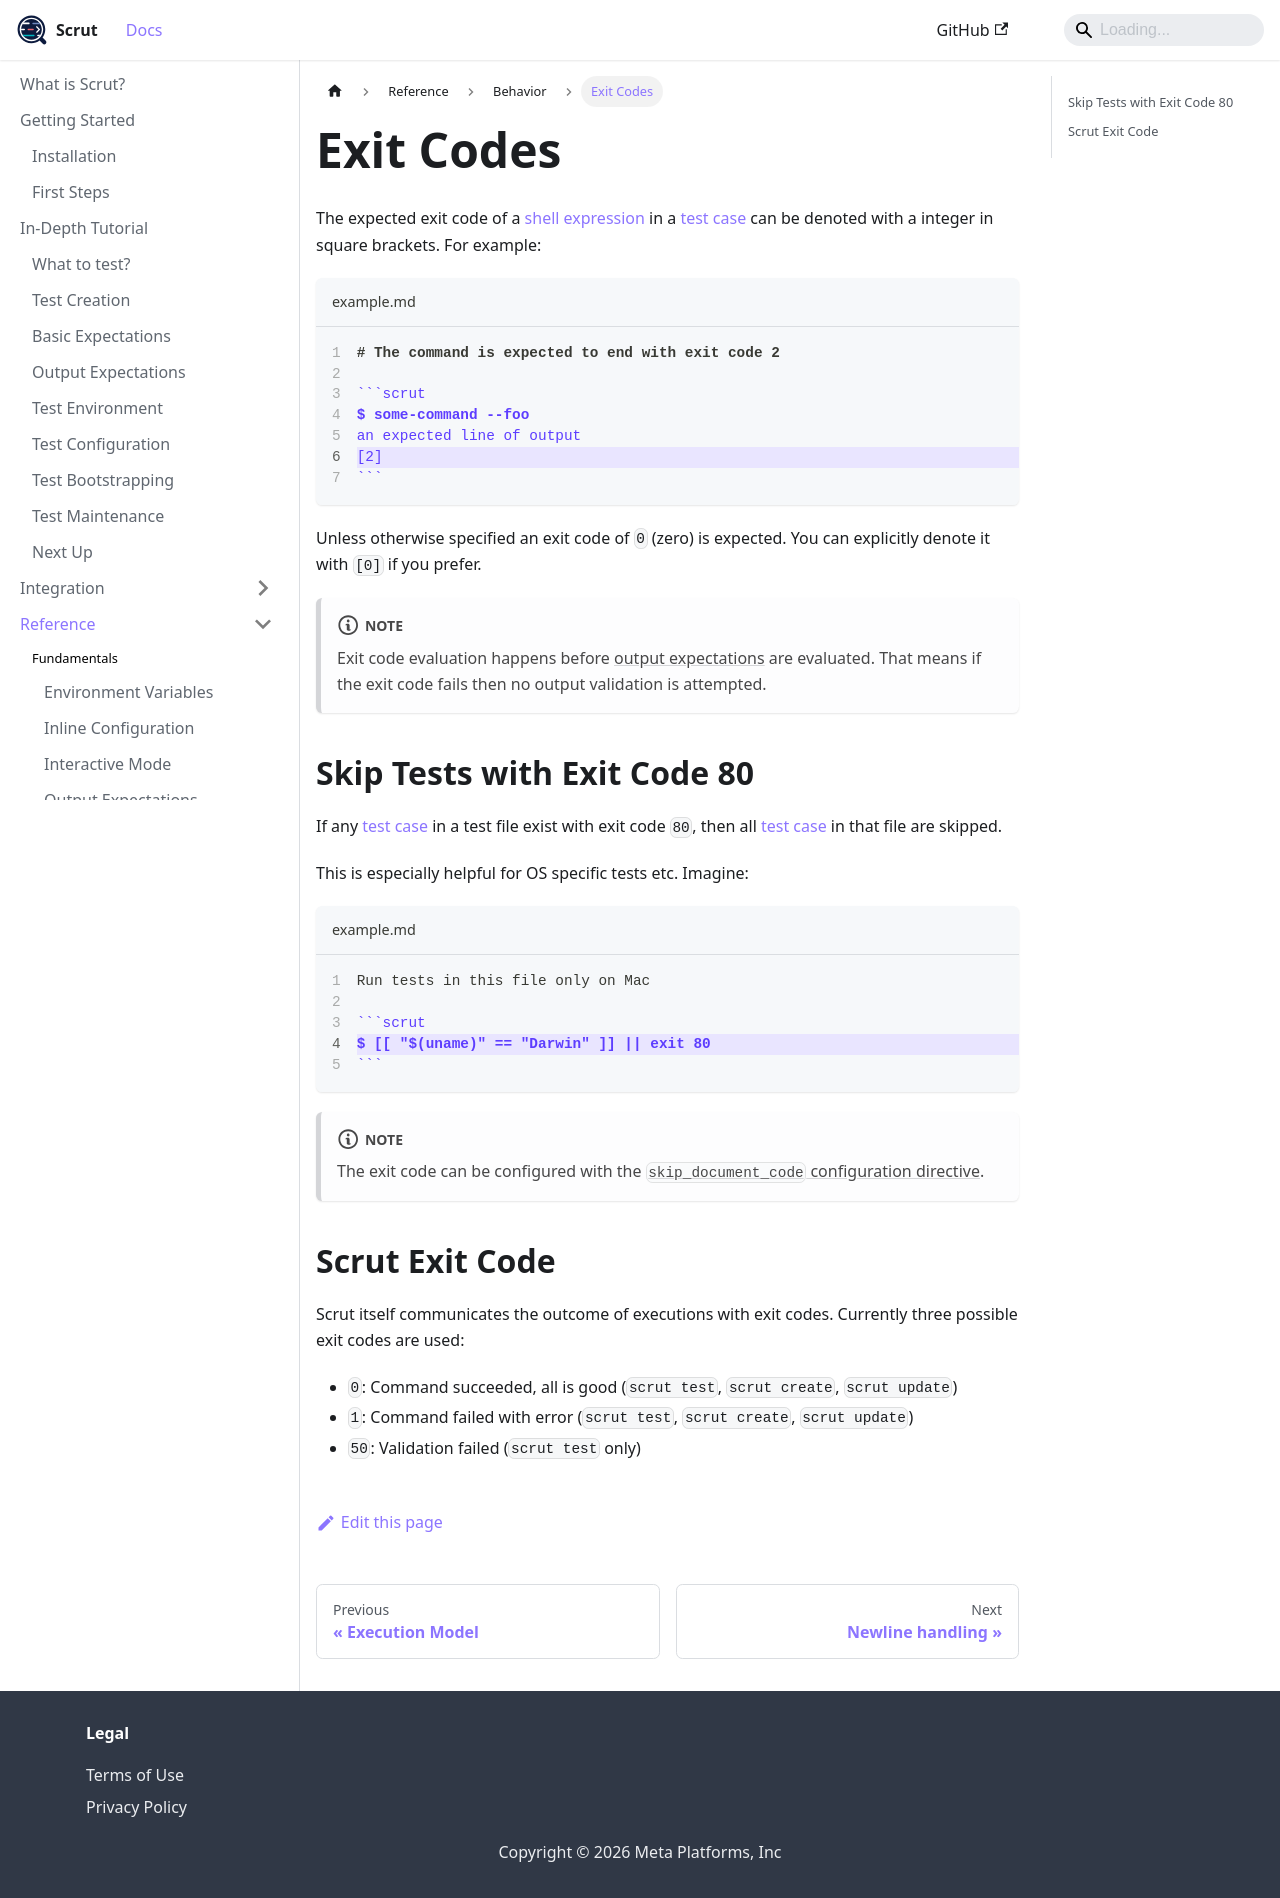

repository: facebookincubator/scrut · page: docs/reference/behavior/exit-codes/index.html · generator: docusaurus

# Exit Codes

The expected exit code of a [shell expression](/docs/reference/fundamentals/shell-expression/) in a [test case](/docs/reference/fundamentals/test-case/) can be denoted with a integer in square brackets. For example:

````markdown title="example.md" showLineNumbers {6}
# The command is expected to end with exit code 2

```scrut
$ some-command --foo
an expected line of output
[2]
```
````

Unless otherwise specified an exit code of `0` (zero) is expected. You can explicitly denote it with `[0]` if you prefer.

:::note

Exit code evaluation happens before [output expectations](/docs/reference/fundamentals/output-expectations/) are evaluated. That means if the exit code fails then no output validation is attempted.

:::

## Skip Tests with Exit Code 80

If any [test case](/docs/reference/fundamentals/test-case/) in a test file exist with exit code `80`, then all [test case](/docs/reference/fundamentals/test-case/) in that file are skipped.

This is especially helpful for OS specific tests etc. Imagine:

````markdown title="example.md" showLineNumbers {4}
Run tests in this file only on Mac

```scrut
$ [[ "$(uname)" == "Darwin" ]] || exit 80
```
````

:::note

The exit code can be configured with the [`skip_document_code` configuration directive](/docs/reference/fundamentals/inline-configuration/).

:::

## Scrut Exit Code

Scrut itself communicates the outcome of executions with exit codes. Currently three possible exit codes are used:

- `0`: Command succeeded, all is good (`scrut test`, `scrut create`, `scrut update`)
- `1`: Command failed with error (`scrut test`, `scrut create`, `scrut update`)
- `50`: Validation failed (`scrut test` only)
